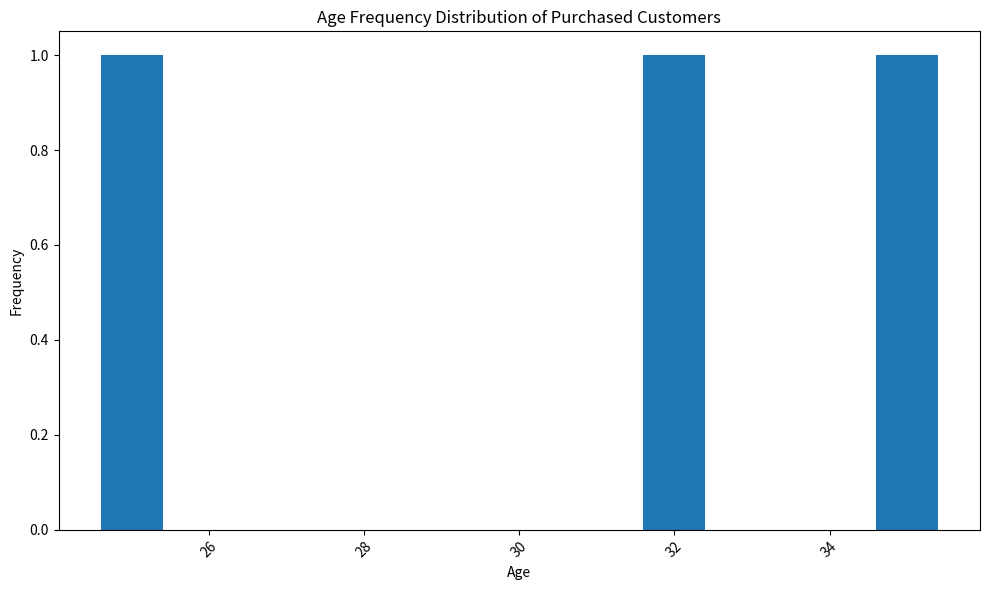

Write Python code to recreate this figure.
import pandas as pd
import matplotlib.pyplot as plt
data = {
    "customer_id": [1, 2, 3, 4, 5],
    "customer_age": [25, 32, 28, 35, 22],
    "purchase_made": [True, True, False, True, False]
}
sales_data = pd.DataFrame(data)


purchased_customers = sales_data[sales_data["purchase_made"]]


age_distribution = purchased_customers["customer_age"].value_counts().sort_index()


print("Age Frequency Distribution:")
print(age_distribution)


plt.figure(figsize=(10, 6))
plt.bar(age_distribution.index, age_distribution.values)
plt.xlabel("Age")
plt.ylabel("Frequency")
plt.title("Age Frequency Distribution of Purchased Customers")
plt.xticks(rotation=45)
plt.tight_layout()
plt.show()
